Photos from the image-classification dataset "Ripe_UnRipe_Pistachios" in the GitHub repository haktas51/Ripe_UnRipe_Pistachios. Its 2 classes are: ripe, unripe.

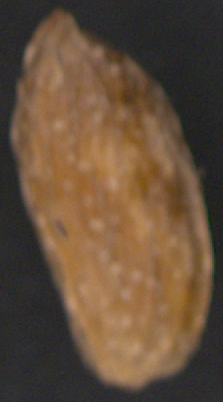
Label: unripe

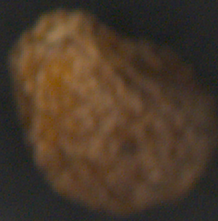
Label: unripe

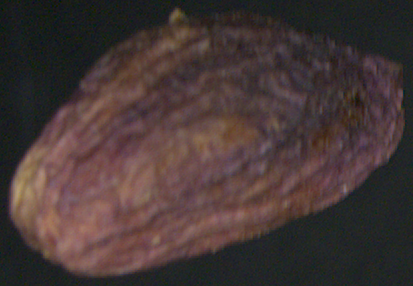
Label: ripe

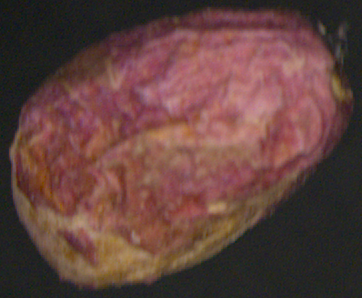
Label: ripe

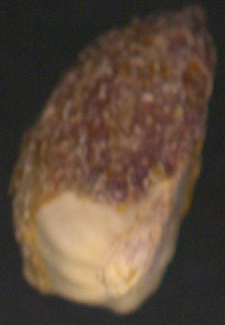
Label: unripe

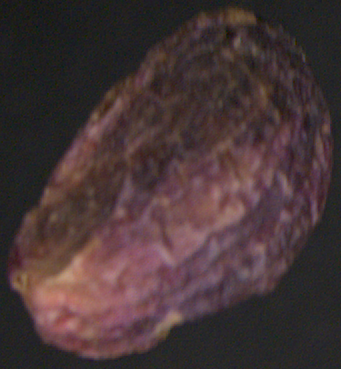
Label: ripe
